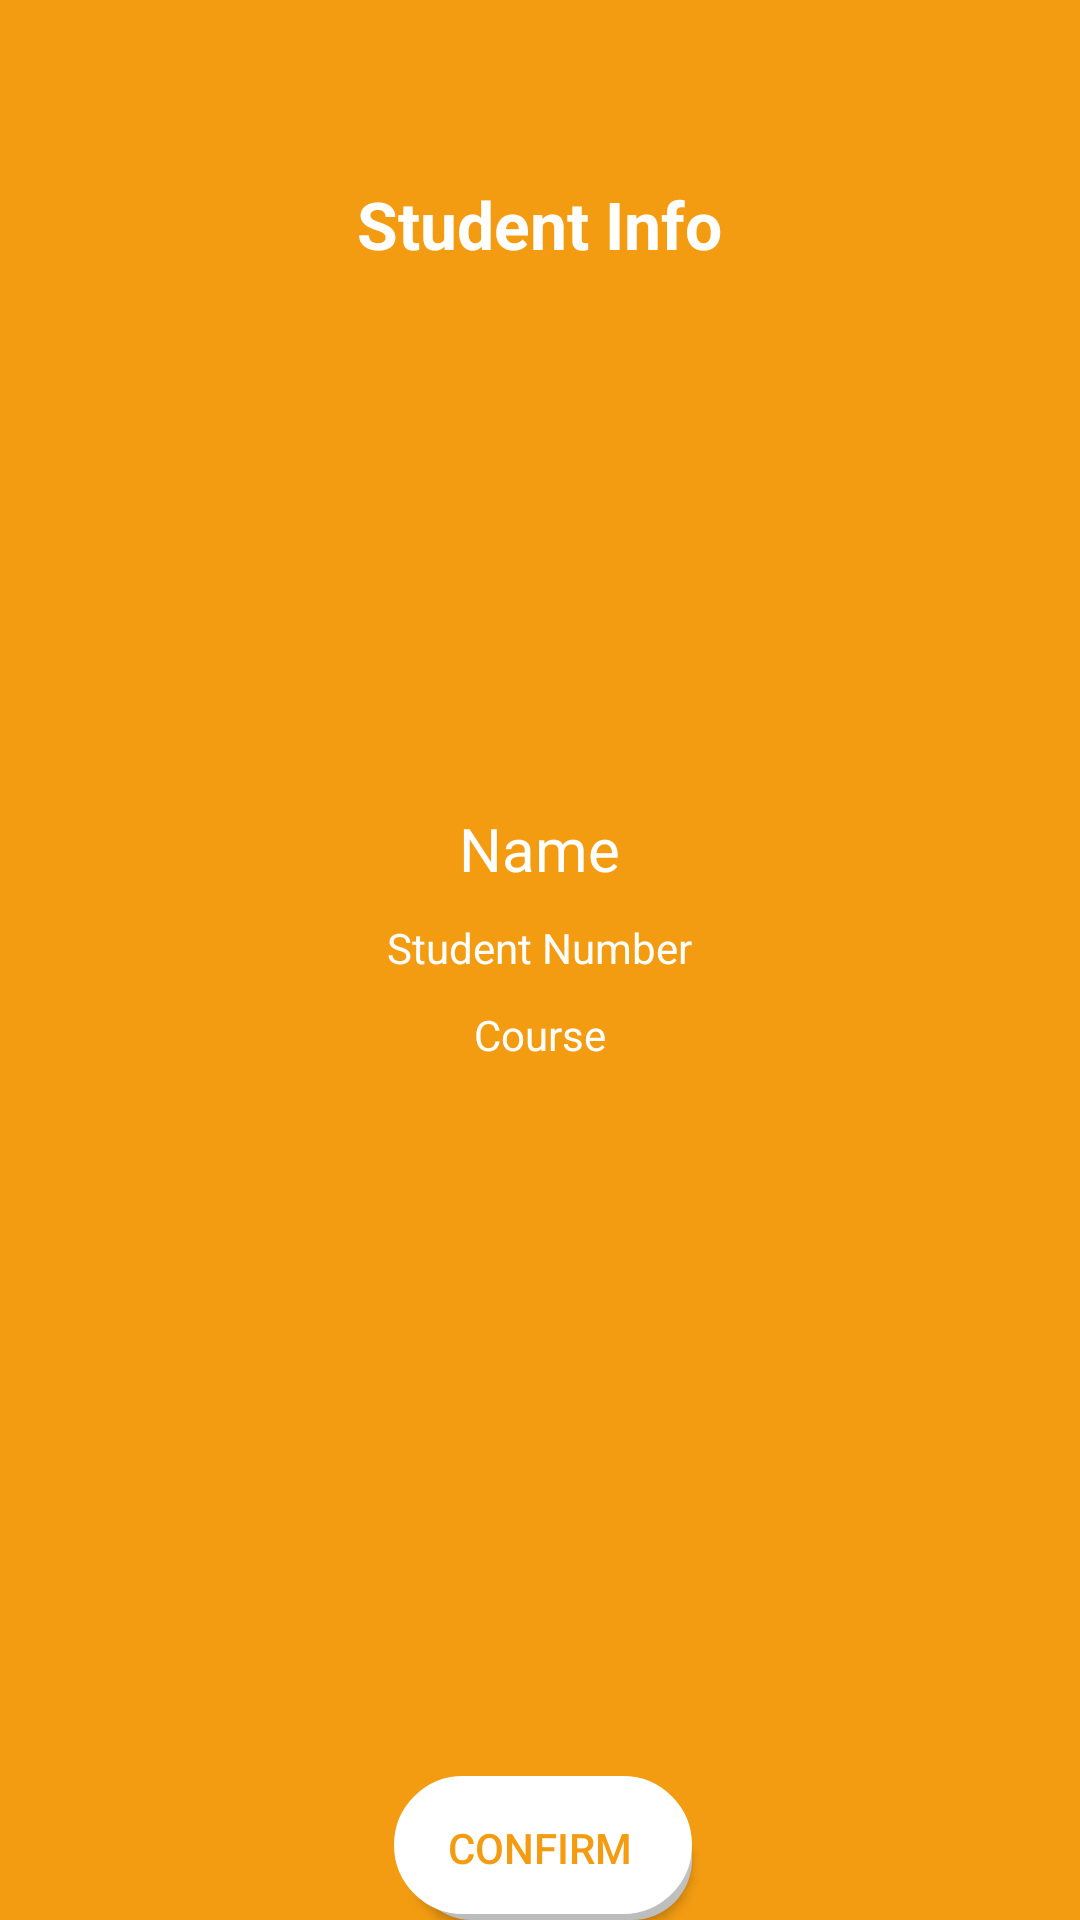

The Android layout XML behind this screen, and the referenced resources:
<!-- AndroidManifest.xml: application theme AppTheme -->
<!-- res/layout/activity_qrcodes3.xml -->
<?xml version="1.0" encoding="utf-8"?>
<RelativeLayout xmlns:android="http://schemas.android.com/apk/res/android"
    xmlns:tools="http://schemas.android.com/tools"
    android:id="@+id/activity_qrcodes3"
    android:layout_width="match_parent"
    android:layout_height="match_parent"
    android:paddingBottom="@dimen/activity_vertical_margin"
    android:paddingLeft="@dimen/activity_horizontal_margin"
    android:paddingRight="@dimen/activity_horizontal_margin"
    android:paddingTop="@dimen/activity_vertical_margin"
    android:background="@color/orange"
    tools:context="com.example.joshcortez.qr_scanner_v1.qrcodes3">

    <LinearLayout
        android:layout_width="match_parent"
        android:layout_height="wrap_content"
        android:orientation="vertical"
        android:paddingTop="50sp">


        <TextView
            android:layout_width="wrap_content"
            android:layout_height="wrap_content"
            android:text="Student Info"
            android:layout_gravity="center_horizontal"
            android:layout_marginTop="10sp"
            android:textSize="22sp"
            android:textColor="@color/white"
            android:id="@+id/studinfo3"
            android:textStyle="bold"/>

        <ImageView
            android:layout_width="120dp"
            android:layout_height="120dp"
            android:layout_gravity="center_horizontal"
            android:layout_marginTop="40sp"
            android:id="@+id/studpic3"/>

        <TextView
            android:layout_width="wrap_content"
            android:layout_height="wrap_content"
            android:text="Name"
            android:layout_gravity="center_horizontal"
            android:layout_marginTop="20sp"
            android:textSize="20sp"
            android:id="@+id/studname3"
            android:textColor="@color/white"/>

        <TextView
            android:layout_width="wrap_content"
            android:layout_height="wrap_content"
            android:text="Student Number"
            android:layout_gravity="center_horizontal"
            android:layout_marginTop="10sp"
            android:id="@+id/studnum3"
            android:textColor="@color/white"/>

        <TextView
            android:layout_width="wrap_content"
            android:layout_height="wrap_content"
            android:text="Course"
            android:layout_gravity="center_horizontal"
            android:layout_marginTop="10sp"
            android:id="@+id/course3"
            android:textColor="@color/white"/>

    </LinearLayout>

    <Button
        android:layout_width="wrap_content"
        android:layout_height="wrap_content"
        android:layout_gravity="center_horizontal"
        android:background="@drawable/confirm"
        android:text="      Confirm      "
        android:textColor="@color/orange"
        android:layout_centerHorizontal="true"
        android:layout_alignParentBottom="true"
        android:id="@+id/confirm3"/>

</RelativeLayout>
<!-- resources referenced by this layout -->
<resources>
  <color name="orange">#F39C11</color>
  <color name="white">#FFFFFF</color>
  <!-- drawable confirm (drawable) -->
  <?xml version="1.0" encoding="utf-8"?>
  <selector xmlns:android="http://schemas.android.com/apk/res/android">
      <item>
          <layer-list>
              <item android:left="8dp" android:top="8dp">
                  <shape>
                      <corners android:radius="30dp" />
                      <gradient android:angle="90"
                          android:endColor="#cbcbcb" android:startColor="#bcbcbc"
                          android:gradientRadius="40dp"/>
                  </shape>
              </item>
              <item android:bottom="2dp" android:left="2dp">
                  <shape>
                      <solid android:color="#FFFFFF"/>
                      <stroke android:width="1dp" android:color="#FFFFFF" />
                      <corners android:radius="30dp" />
                  </shape>
              </item>
          </layer-list>
      </item>
  
  </selector>
  <style name="AppTheme" parent="Theme.AppCompat.Light.NoActionBar">
          
          <item name="colorPrimary">@color/colorPrimary</item>
          <item name="colorPrimaryDark">@color/dark1</item>
          <item name="colorAccent">@color/colorAccent</item>
      </style>
  <color name="colorPrimary">#3F51B5</color>
  <color name="dark1">#060606</color>
  <color name="colorAccent">#FF4081</color>
</resources>
